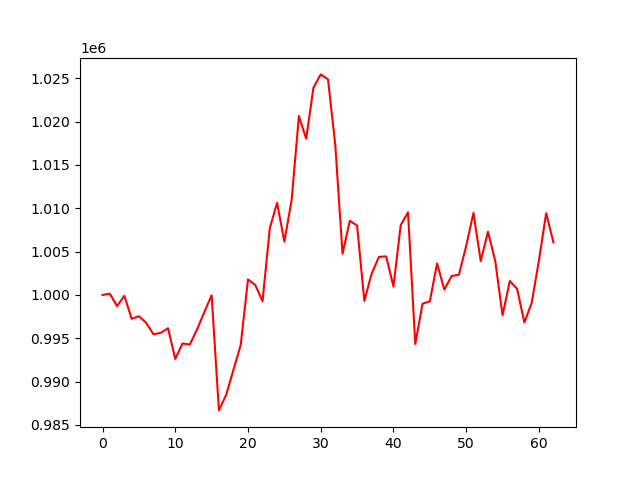

The table this chart was drawn from, first rows:
account_value, date, daily_return
1000000, 2024-04-08, 
1000144, 2024-04-09, 0.0001439
998703, 2024-04-10, -0.001441
999904, 2024-04-11, 0.001203
997251, 2024-04-12, -0.002653
997541, 2024-04-15, 0.0002914
996787, 2024-04-16, -0.0007564
995455, 2024-04-17, -0.001336
995623, 2024-04-18, 0.0001686
996162, 2024-04-19, 0.0005411
992618, 2024-04-22, -0.003558
994402, 2024-04-23, 0.001797
994278, 2024-04-24, -0.0001248
996020, 2024-04-25, 0.001753
998028, 2024-04-26, 0.002016
999959, 2024-04-29, 0.001934
986677, 2024-04-30, -0.01328
988473, 2024-05-01, 0.00182
991364, 2024-05-02, 0.002925
994221, 2024-05-03, 0.002882
1001797, 2024-05-06, 0.007619
1001136, 2024-05-07, -0.0006595
999275, 2024-05-08, -0.001859
1007705, 2024-05-09, 0.008436
1010635, 2024-05-10, 0.002907
1006147, 2024-05-13, -0.004441
1010945, 2024-05-14, 0.004769
1020650, 2024-05-15, 0.0096
1018025, 2024-05-16, -0.002572
1023915, 2024-05-17, 0.005786
1025447, 2024-05-20, 0.001497
1024874, 2024-05-21, -0.0005593
1017328, 2024-05-22, -0.007363
1004754, 2024-05-23, -0.01236
1008553, 2024-05-24, 0.003781
1008003, 2024-05-28, -0.0005449
999306, 2024-05-29, -0.008628
1002449, 2024-05-30, 0.003145
1004386, 2024-05-31, 0.001933
1004448, 2024-06-03, 6.192836795326784e-05
1000970, 2024-06-04, -0.003463
1008053, 2024-06-05, 0.007076
1009529, 2024-06-06, 0.001464
994344, 2024-06-07, -0.01504
998992, 2024-06-10, 0.004674
999254, 2024-06-11, 0.0002626
1003633, 2024-06-12, 0.004382
1000609, 2024-06-13, -0.003013
1002190, 2024-06-14, 0.001581
1002329, 2024-06-17, 0.0001385
1005644, 2024-06-18, 0.003307
1009468, 2024-06-20, 0.003803
1003908, 2024-06-21, -0.005508
1007299, 2024-06-24, 0.003378
1003897, 2024-06-25, -0.003377
997653, 2024-06-26, -0.00622
1001606, 2024-06-27, 0.003963
1000706, 2024-06-28, -0.0008989
996820, 2024-07-01, -0.003884
999059, 2024-07-02, 0.002247
... 3 more rows
